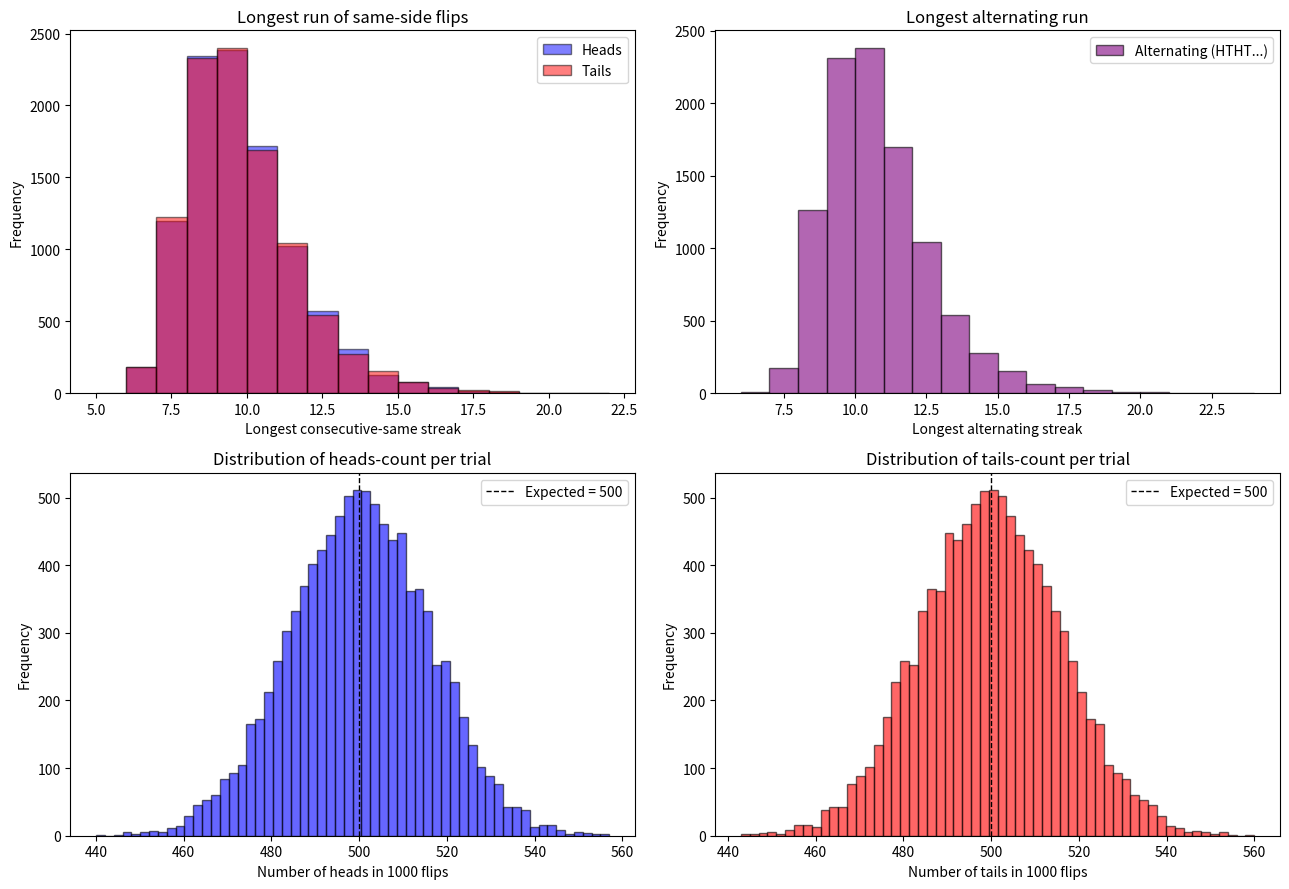

Python code for this plot:
import matplotlib.pyplot as plt
import numpy as np

# 1. Coin flip streaks — Flip 1,000 fair coins.
# Top row:    longest run of consecutive SAME-side | longest ALTERNATING run
# Bottom row: distribution of number of heads     | distribution of number of tails
# Repeat 10,000 times; histogram everything.

NumTrials = 10_000
NumFlips = 1_000

maxstreaksh = []
maxstreakst = []
maxstreaksalt = []
num_heads = []
num_tails = []

rng = np.random.default_rng(41)

for i in range(NumTrials):
    flips = rng.random(NumFlips) < 0.5

    # --- Longest consecutive-SAME streaks (heads and tails) ---
    streakh = 0
    streakt = 0
    maxstreakh = 0
    maxstreakt = 0

    for flip in flips:
        if flip:  # heads
            streakt = 0
            streakh += 1
            if streakh > maxstreakh:
                maxstreakh = streakh
        else:     # tails
            streakh = 0
            streakt += 1
            if streakt > maxstreakt:
                maxstreakt = streakt

    maxstreaksh.append(maxstreakh)
    maxstreakst.append(maxstreakt)

    # --- Longest ALTERNATING streak ---
    streakalt = 1
    maxstreakalt = 1
    for k in range(1, len(flips)):
        if flips[k] != flips[k - 1]:
            streakalt += 1
            if streakalt > maxstreakalt:
                maxstreakalt = streakalt
        else:
            streakalt = 1

    maxstreaksalt.append(maxstreakalt)

    # --- Number of heads / tails (one-shot per trial — boolean sums) ---
    h_count = int(flips.sum())                # True == 1
    num_heads.append(h_count)
    num_tails.append(NumFlips - h_count)


fig, axs = plt.subplots(2, 2, figsize=(13, 9))

# Top-left: longest consecutive-same streaks
axs[0, 0].hist(maxstreaksh, bins="auto", color='blue', alpha=0.5,
               label='Heads', edgecolor='black')
axs[0, 0].hist(maxstreakst, bins="auto", color='red', alpha=0.5,
               label='Tails', edgecolor='black')
axs[0, 0].set_xlabel('Longest consecutive-same streak')
axs[0, 0].set_ylabel('Frequency')
axs[0, 0].set_title('Longest run of same-side flips')
axs[0, 0].legend()

# Top-right: longest alternating streak
axs[0, 1].hist(maxstreaksalt, bins="auto", color='purple', alpha=0.6,
               label='Alternating (HTHT...)', edgecolor='black')
axs[0, 1].set_xlabel('Longest alternating streak')
axs[0, 1].set_ylabel('Frequency')
axs[0, 1].set_title('Longest alternating run')
axs[0, 1].legend()

# Bottom-left: number of heads per trial — symmetric bell around 500 (CLT)
# Bin width 2 keeps the histogram smooth (data spans ~430-570)
bins_count = np.arange(420.5, 580.5, 2)
axs[1, 0].hist(num_heads, bins='auto', color='blue', alpha=0.6, edgecolor='black')
axs[1, 0].axvline(500, color='black', linestyle='--', linewidth=1, label='Expected = 500')
axs[1, 0].set_xlabel('Number of heads in 1000 flips')
axs[1, 0].set_ylabel('Frequency')
axs[1, 0].set_title('Distribution of heads-count per trial')
axs[1, 0].legend()

# Bottom-right: number of tails per trial — mirror of heads-count by construction
axs[1, 1].hist(num_tails, bins='auto', color='red', alpha=0.6, edgecolor='black')
axs[1, 1].axvline(500, color='black', linestyle='--', linewidth=1, label='Expected = 500')
axs[1, 1].set_xlabel('Number of tails in 1000 flips')
axs[1, 1].set_ylabel('Frequency')
axs[1, 1].set_title('Distribution of tails-count per trial')
axs[1, 1].legend()

plt.tight_layout()
plt.show()

print(f"Mean longest heads-streak       = {np.mean(maxstreaksh):.2f}")
print(f"Mean longest tails-streak       = {np.mean(maxstreakst):.2f}")
print(f"Mean longest alternating-streak = {np.mean(maxstreaksalt):.2f}")
print(f"Theoretical longest run        ≈ log2(1000) ≈ {np.log2(1000):.2f}")
print()
print(f"Mean number of heads per trial = {np.mean(num_heads):.2f}   (expected 500)")
print(f"Std  number of heads per trial = {np.std(num_heads):.2f}    (expected sqrt(250) ≈ {np.sqrt(250):.2f})")
print(f"Mean number of tails per trial = {np.mean(num_tails):.2f}   (expected 500)")
